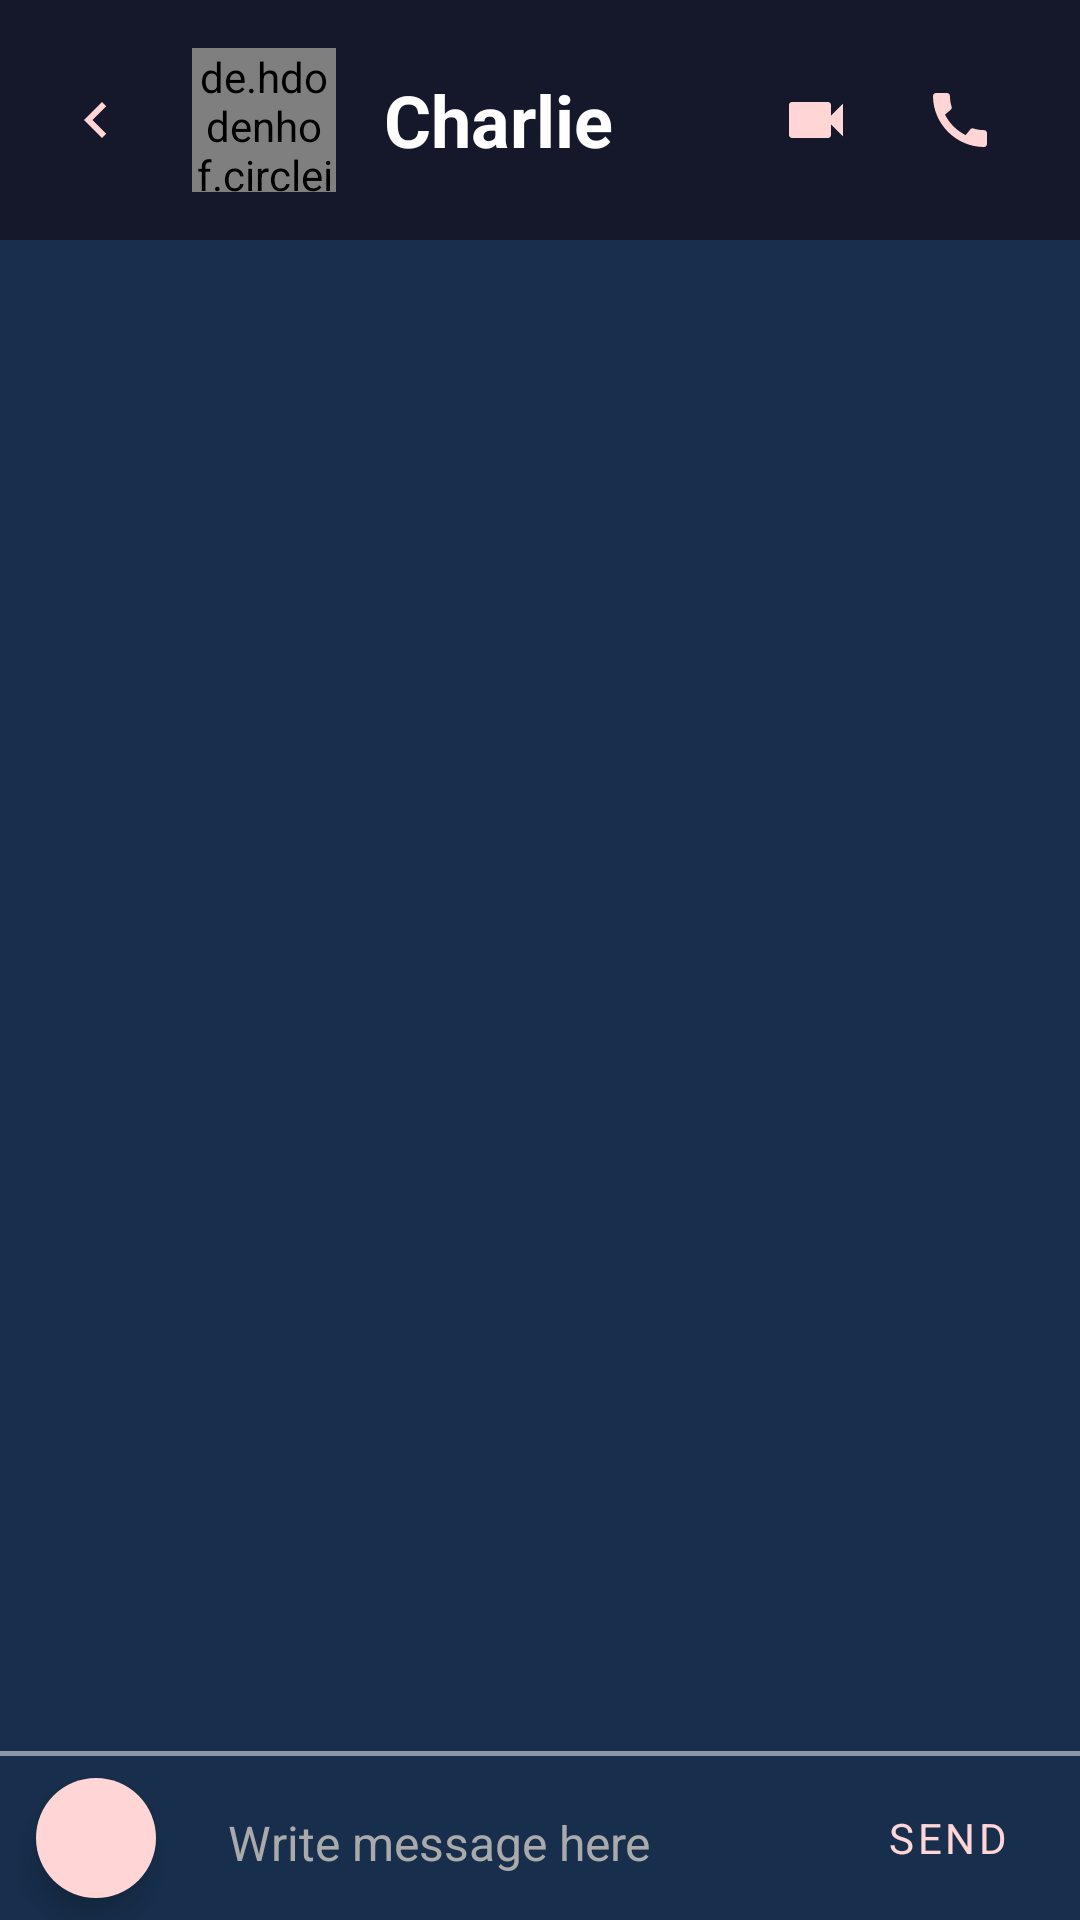

Here is an Android app screen rendered from its layout file. Give the layout XML and the strings, colors and styles it references.
<!-- AndroidManifest.xml: application theme AppTheme -->
<!-- res/layout/activity_message.xml -->
<?xml version="1.0" encoding="utf-8"?>
<LinearLayout xmlns:android="http://schemas.android.com/apk/res/android"
    xmlns:app="http://schemas.android.com/apk/res-auto"
    xmlns:tools="http://schemas.android.com/tools"
    android:layout_width="match_parent"
    android:layout_height="match_parent"
    android:background="@color/colorPrimary"
    android:orientation="vertical"
    tools:context=".ui.message.MessageActivity">

    <LinearLayout
        android:layout_width="match_parent"
        android:layout_height="wrap_content"
        android:layout_gravity="center_vertical"
        android:background="@color/colorPrimaryDark"
        android:orientation="horizontal">

        <ImageButton
            android:id="@+id/ib_back"
            android:layout_width="wrap_content"
            android:layout_height="wrap_content"
            android:layout_gravity="center"
            android:layout_margin="8dp"
            android:backgroundTint="@android:color/transparent"
            android:src="@drawable/ic_chevron" />

        <de.hdodenhof.circleimageview.CircleImageView
            android:id="@+id/iv_user_picture"
            android:layout_width="48dp"
            android:layout_height="48dp"
            android:layout_gravity="center"
            android:layout_marginTop="16dp"
            android:layout_marginBottom="16dp"
            android:src="@drawable/face_1"
            android:transitionName="profile_picture" />

        <TextView
            android:id="@+id/tv_user_name"
            android:layout_width="0dp"
            android:layout_height="wrap_content"
            android:layout_gravity="center"
            android:layout_margin="16dp"
            android:layout_weight="1"
            android:text="Charlie"
            android:textSize="24sp"
            android:textStyle="bold"
            android:transitionName="profile_name" />

        <ImageButton
            android:layout_width="wrap_content"
            android:layout_height="wrap_content"
            android:layout_gravity="center"
            android:backgroundTint="@android:color/transparent"
            android:src="@drawable/ic_videocam" />

        <ImageButton
            android:layout_width="wrap_content"
            android:layout_height="wrap_content"
            android:layout_gravity="center"
            android:layout_marginEnd="16dp"
            android:backgroundTint="@android:color/transparent"
            android:src="@drawable/ic_calls" />

    </LinearLayout>

    <androidx.recyclerview.widget.RecyclerView
        android:id="@+id/rv_message_list"
        android:layout_gravity="end"
        android:foregroundGravity="right"
        app:reverseLayout="true"
        tools:listitem="@layout/list_item_chat_bubble"
        android:layout_width="wrap_content"
        android:layout_height="0dp"
        android:layout_marginStart="40dp"
        android:layout_weight="1"
        app:layoutManager="androidx.recyclerview.widget.LinearLayoutManager" />

    <ImageView
        android:layout_width="match_parent"
        android:layout_height="1.5dp"
        android:alpha="0.5"
        android:background="@android:color/white"
        app:layout_constraintBottom_toBottomOf="parent"
        app:layout_constraintEnd_toEndOf="parent"
        app:layout_constraintStart_toStartOf="parent"
        app:layout_constraintTop_toBottomOf="@+id/iv_user_picture" />

    <LinearLayout
        android:layout_width="match_parent"
        android:layout_height="wrap_content"
        android:orientation="horizontal">

        <com.google.android.material.floatingactionbutton.FloatingActionButton
            android:layout_width="wrap_content"
            android:layout_height="wrap_content"
            android:layout_gravity="center"
            android:layout_marginStart="8dp"
            android:backgroundTint="@color/colorAccent"
            android:src="@drawable/ic_add"
            app:borderWidth="0dp"
            app:fabSize="mini" />

        <EditText
            android:id="@+id/et_send_message"
            android:layout_width="0dp"
            android:layout_height="wrap_content"
            android:layout_marginStart="16dp"
            android:layout_marginTop="8dp"
            android:layout_marginEnd="16dp"
            android:layout_marginBottom="8dp"
            android:layout_weight="1"
            android:backgroundTint="@android:color/transparent"
            android:hint="Write message here"
            android:inputType="textMultiLine"
            android:textColor="@android:color/white"
            android:textColorHint="@android:color/darker_gray"
            android:textSize="16sp"
            app:layout_constraintEnd_toEndOf="parent"
            app:layout_constraintStart_toStartOf="parent"
            app:layout_constraintTop_toBottomOf="@+id/circleImageView" />

        <com.google.android.material.button.MaterialButton
            android:id="@+id/btn_send"
            style="@style/Widget.MaterialComponents.Button.TextButton"
            android:layout_width="wrap_content"
            android:layout_height="wrap_content"
            android:layout_gravity="center"
            android:text="send"
            android:textColor="@color/colorAccent"
            app:cornerRadius="8dp"
            app:rippleColor="@color/colorAccent" />

    </LinearLayout>

</LinearLayout>
<!-- res/layout/list_item_chat_bubble.xml (included above) -->
<?xml version="1.0" encoding="utf-8"?>
<LinearLayout xmlns:android="http://schemas.android.com/apk/res/android"
    xmlns:tools="http://schemas.android.com/tools"
    android:layout_width="wrap_content"
    android:layout_gravity="end"
    android:layout_height="wrap_content"
    android:layout_margin="8dp"
    android:background="@drawable/chat_bubble"
    android:orientation="vertical">

    <TextView
        android:id="@+id/tv_message"
        android:layout_width="wrap_content"
        android:layout_height="wrap_content"
        android:layout_marginStart="16dp"
        android:layout_gravity="start"
        android:layout_marginEnd="16dp"
        android:layout_marginTop="16dp"
        android:textColor="@color/colorPrimaryDark"
        android:textSize="16sp"
        tools:text="This is a sample text" />

    <TextView
        android:id="@+id/tv_time"
        android:layout_width="wrap_content"
        android:layout_height="wrap_content"
        android:layout_gravity="end"
        android:layout_marginEnd="16dp"
        android:layout_marginBottom="16dp"
        android:alpha="0.8"
        android:gravity="end"
        android:textColor="@color/colorPrimaryDark"
        android:textSize="12sp"
        tools:text="time" />

</LinearLayout>
<!-- resources referenced by this layout -->
<resources>
  <color name="colorAccent">#ffd5d6</color>
  <color name="colorPrimary">#172f4d</color>
  <color name="colorPrimaryDark">#15172b</color>
  <!-- drawable chat_bubble (drawable) -->
  <?xml version="1.0" encoding="utf-8"?>
  <shape xmlns:android="http://schemas.android.com/apk/res/android"
      android:shape="rectangle">
  
      <corners android:radius="24dp" />
  
      <solid android:color="@color/colorAccent" />
  
  </shape>
  <!-- drawable ic_calls (drawable) -->
  <vector android:height="24dp" android:tint="#FFD5D6"
      android:viewportHeight="24" android:viewportWidth="24"
      android:width="24dp" xmlns:android="http://schemas.android.com/apk/res/android">
      <path android:fillColor="@android:color/white" android:pathData="M20.01,15.38c-1.23,0 -2.42,-0.2 -3.53,-0.56 -0.35,-0.12 -0.74,-0.03 -1.01,0.24l-1.57,1.97c-2.83,-1.35 -5.48,-3.9 -6.89,-6.83l1.95,-1.66c0.27,-0.28 0.35,-0.67 0.24,-1.02 -0.37,-1.11 -0.56,-2.3 -0.56,-3.53 0,-0.54 -0.45,-0.99 -0.99,-0.99H4.19C3.65,3 3,3.24 3,3.99 3,13.28 10.73,21 20.01,21c0.71,0 0.99,-0.63 0.99,-1.18v-3.45c0,-0.54 -0.45,-0.99 -0.99,-0.99z"/>
  </vector>
  <!-- drawable ic_chevron (drawable) -->
  <vector android:height="24dp" android:tint="#FFD5D6"
      android:viewportHeight="24" android:viewportWidth="24"
      android:width="24dp" xmlns:android="http://schemas.android.com/apk/res/android">
      <path android:fillColor="@android:color/white" android:pathData="M15.41,7.41L14,6l-6,6 6,6 1.41,-1.41L10.83,12z"/>
  </vector>
  <!-- drawable ic_videocam (drawable) -->
  <vector android:height="24dp" android:tint="#FFD5D6"
      android:viewportHeight="24" android:viewportWidth="24"
      android:width="24dp" xmlns:android="http://schemas.android.com/apk/res/android">
      <path android:fillColor="@android:color/white" android:pathData="M17,10.5V7c0,-0.55 -0.45,-1 -1,-1H4c-0.55,0 -1,0.45 -1,1v10c0,0.55 0.45,1 1,1h12c0.55,0 1,-0.45 1,-1v-3.5l4,4v-11l-4,4z"/>
  </vector>
  <style name="AppTheme" parent="Theme.MaterialComponents.Light.NoActionBar">
          
          <item name="colorPrimary">@color/colorPrimary</item>
          <item name="colorPrimaryDark">@color/colorPrimaryDark</item>
          <item name="colorAccent">@color/colorAccent</item>
          <item name="fontFamily">@font/source</item>
          <item name="android:windowContentTransitions">true</item>
          <item name="background">@color/colorPrimaryDark</item>
          <item name="android:textColor">@android:color/white</item>
          <item name="android:windowBackground">@color/colorPrimaryDark</item>
          <item name="android:windowFullscreen">true</item>
          <item name="android:windowContentOverlay">@null</item>
          <item name="bottomSheetDialogTheme">@style/AppBottomSheetDialogTheme</item>
          <item name="android:windowEnterTransition">@android:transition/fade</item>
          <item name="android:windowExitTransition">@android:transition/fade</item>
      </style>
  <style name="AppBottomSheetDialogTheme" parent="Theme.Design.Light.BottomSheetDialog">
          <item name="bottomSheetStyle">@style/AppModalStyle</item>
      </style>
  <style name="AppModalStyle" parent="Widget.Design.BottomSheet.Modal">
          <item name="android:background">@drawable/background_backdrop_main</item>
      </style>
  <!-- drawable background_backdrop_main (drawable) -->
  <?xml version="1.0" encoding="utf-8"?>
  <shape xmlns:android="http://schemas.android.com/apk/res/android"
      android:shape="rectangle">
  
      <corners
          android:topLeftRadius="16dp"
          android:topRightRadius="16dp" />
  
      <solid android:color="@color/colorPrimaryDark" />
  
  </shape>
</resources>
